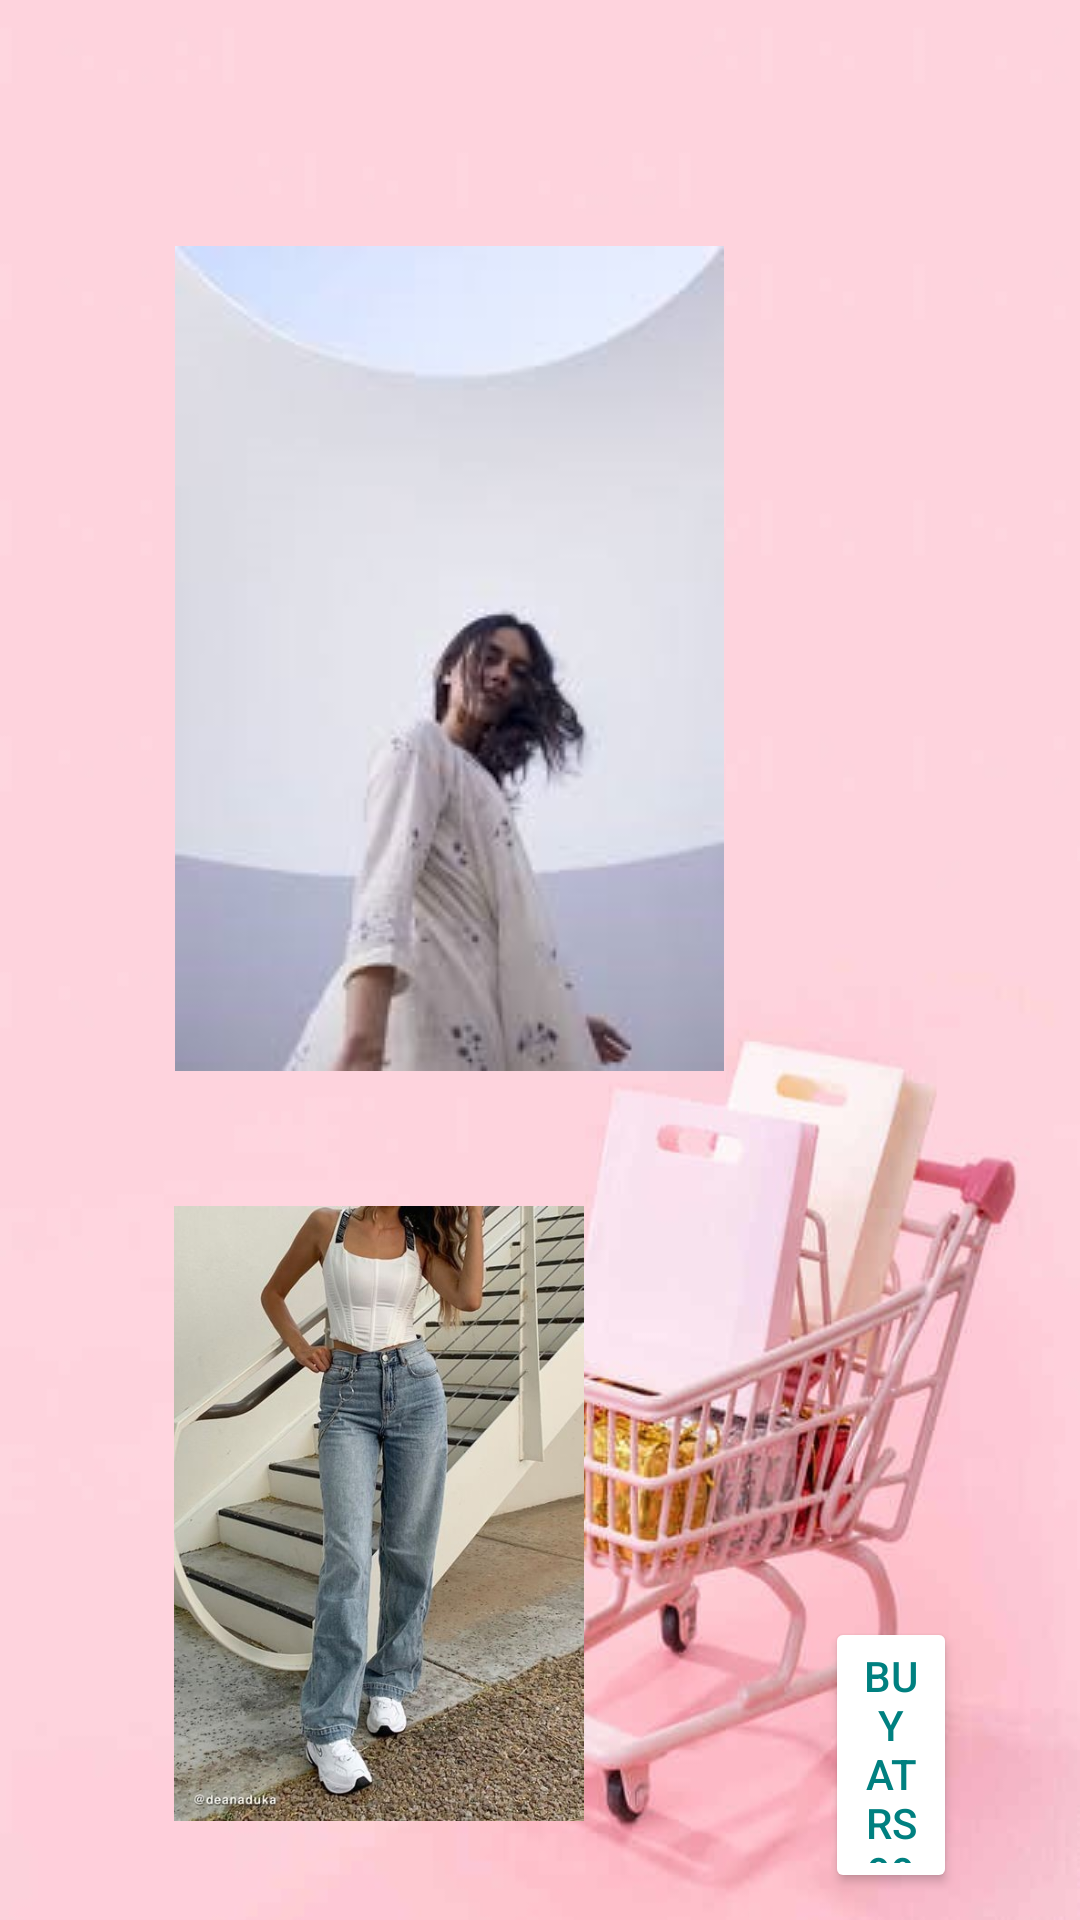

Android layout source for this screen:
<!-- AndroidManifest.xml: application theme Theme.Shoppit -->
<!-- res/layout/women_clothing.xml -->
<?xml version="1.0" encoding="utf-8"?>
<RelativeLayout xmlns:android="http://schemas.android.com/apk/res/android"
    xmlns:app="http://schemas.android.com/apk/res-auto"
    android:layout_width="match_parent"
    android:layout_height="match_parent"
    android:background="@drawable/img">


    <ImageView
        android:id="@+id/pastaImage_1"
        android:layout_width="307dp"
        android:layout_height="275dp"
        android:layout_alignParentStart="true"
        android:layout_alignParentLeft="true"
        android:layout_alignParentTop="true"
        android:layout_marginStart="-4dp"
        android:layout_marginLeft="-4dp"
        android:layout_marginTop="82dp"
        android:onClick="showPopup"
        app:srcCompat="@drawable/w1" />

    <ImageView
        android:id="@+id/pastaImage_2"
        android:layout_width="518dp"
        android:layout_height="285dp"
        android:layout_below="@id/pastaImage_1"
        android:layout_alignParentStart="true"
        android:layout_alignParentLeft="true"
        android:layout_alignParentBottom="true"
        android:layout_marginStart="-108dp"
        android:layout_marginLeft="-108dp"
        android:layout_marginTop="45dp"
        android:layout_marginBottom="33dp"
        android:onClick="showPopup"
        android:textColor="@color/black"
        app:srcCompat="@drawable/w2" />

    <Button
        android:id="@+id/prod2"
        android:layout_width="95dp"
        android:layout_height="92dp"
        android:layout_alignParentStart="true"
        android:layout_alignParentTop="true"
        android:layout_alignParentEnd="true"
        android:layout_marginStart="275dp"
        android:layout_marginTop="539dp"
        android:layout_marginEnd="41dp"
        android:backgroundTint="@color/white"
        android:text="BUY at rs 999"
        android:textColor="@color/teal"/>

    <Button
        android:id="@+id/prod1"
        android:layout_width="wrap_content"
        android:layout_height="78dp"
        android:layout_alignParentStart="true"
        android:layout_alignParentTop="true"
        android:layout_alignParentEnd="true"
        android:layout_alignParentBottom="true"
        android:layout_marginStart="270dp"
        android:layout_marginTop="203dp"
        android:layout_marginEnd="35dp"
        android:layout_marginBottom="450dp"
        android:backgroundTint="@color/white"
        android:text="BUY at rs 999"
        android:textColor="@color/teal" />

    <TextView
        android:id="@+id/textView8"
        android:layout_width="wrap_content"
        android:layout_height="wrap_content"
        android:layout_alignParentStart="true"
        android:layout_alignParentTop="true"
        android:layout_alignParentBottom="true"
        android:layout_marginStart="79dp"
        android:layout_marginTop="26dp"
        android:layout_marginBottom="661dp"
        android:text="Womens' Collection"
        android:textColor="@color/teal"
        android:textSize="33dp"
        android:textStyle="bold" />
</RelativeLayout>
<!-- resources referenced by this layout -->
<resources>
  <color name="black">#FF000000</color>
  <color name="teal">#008080</color>
  <color name="white">#FFFFFFFF</color>
  <!-- drawable img: png bitmap (drawable-v24, 288397 bytes) -->
  <!-- drawable w1: jpg bitmap (drawable-v24, 6426 bytes) -->
  <!-- drawable w2: jpg bitmap (drawable-v24, 98502 bytes) -->
  <style name="Theme.Shoppit" parent="Theme.MaterialComponents.DayNight.DarkActionBar">
          
          <item name="colorPrimary">@color/purple_500</item>
          <item name="colorPrimaryVariant">@color/purple_700</item>
          <item name="colorOnPrimary">@color/white</item>
          
          <item name="colorSecondary">@color/teal_200</item>
          <item name="colorSecondaryVariant">@color/teal_700</item>
          <item name="colorOnSecondary">@color/black</item>
          
          <item name="android:statusBarColor" tools:targetApi="l">?attr/colorPrimaryVariant</item>
          
      </style>
  <color name="purple_500">#FF6200EE</color>
  <color name="purple_700">#FF3700B3</color>
  <color name="teal_200">#FF03DAC5</color>
  <color name="teal_700">#FF018786</color>
</resources>
